Run: headless pygame with SDL's dummy video driver; simulated clock (each Clock.tick advances the game by its frame time, no real sleeping); random seed 0; keys injected as events and as key.get_pressed() state; no mouse input.
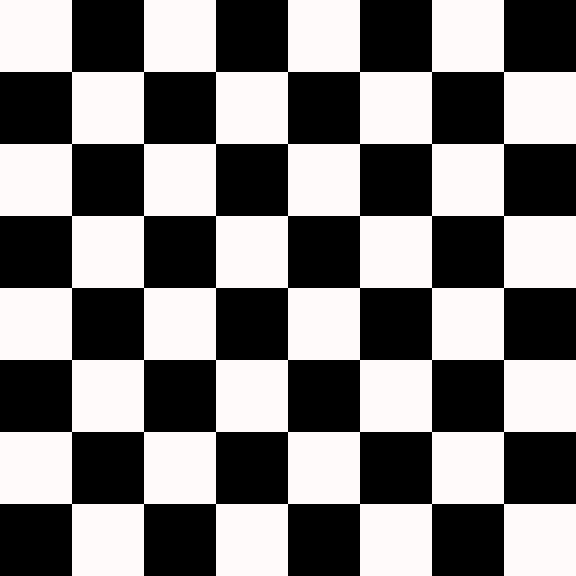
Frame 1 of 4 · flips 1–60 · no input
Frame 2 of 4 · flips 61–180 · tapped SPACE, RETURN · held RIGHT (→), D · screen unchanged from frame 1, image omitted
Frame 3 of 4 · flips 181–300 · held DOWN (↓), S · screen unchanged from frame 2, image omitted
Frame 4 of 4 · flips 301–420 · held LEFT (←), A, UP (↑), W · screen unchanged from frame 3, image omitted

The pygame program that drew these frames:

import pygame

def draw_board(the_board):
    """ Draw a chess board with queens, as determined by the the_board. """

    pygame.init()
    colors = [(255,250,250), (0,0,0)]    # Set up colors [white, black]

    n = len(the_board)
    surface_sz = 580
    sq_sz = surface_sz // n
    surface_sz = n * sq_sz

    surface = pygame.display.set_mode((surface_sz, surface_sz))



    while True:


        ev = pygame.event.poll()
        if ev.type == pygame.QUIT:
            break;

        for row in range(n):
            c_indx = row % 2
            for col in range(n):
                the_square = (col*sq_sz, row*sq_sz, sq_sz, sq_sz)
                surface.fill(colors[c_indx], the_square)

                c_indx = (c_indx + 1) % 2

        pygame.display.flip()


    pygame.quit()

if __name__ == "__main__":
    draw_board([6, 4, 2, 0, 5, 7, 1, 3])
